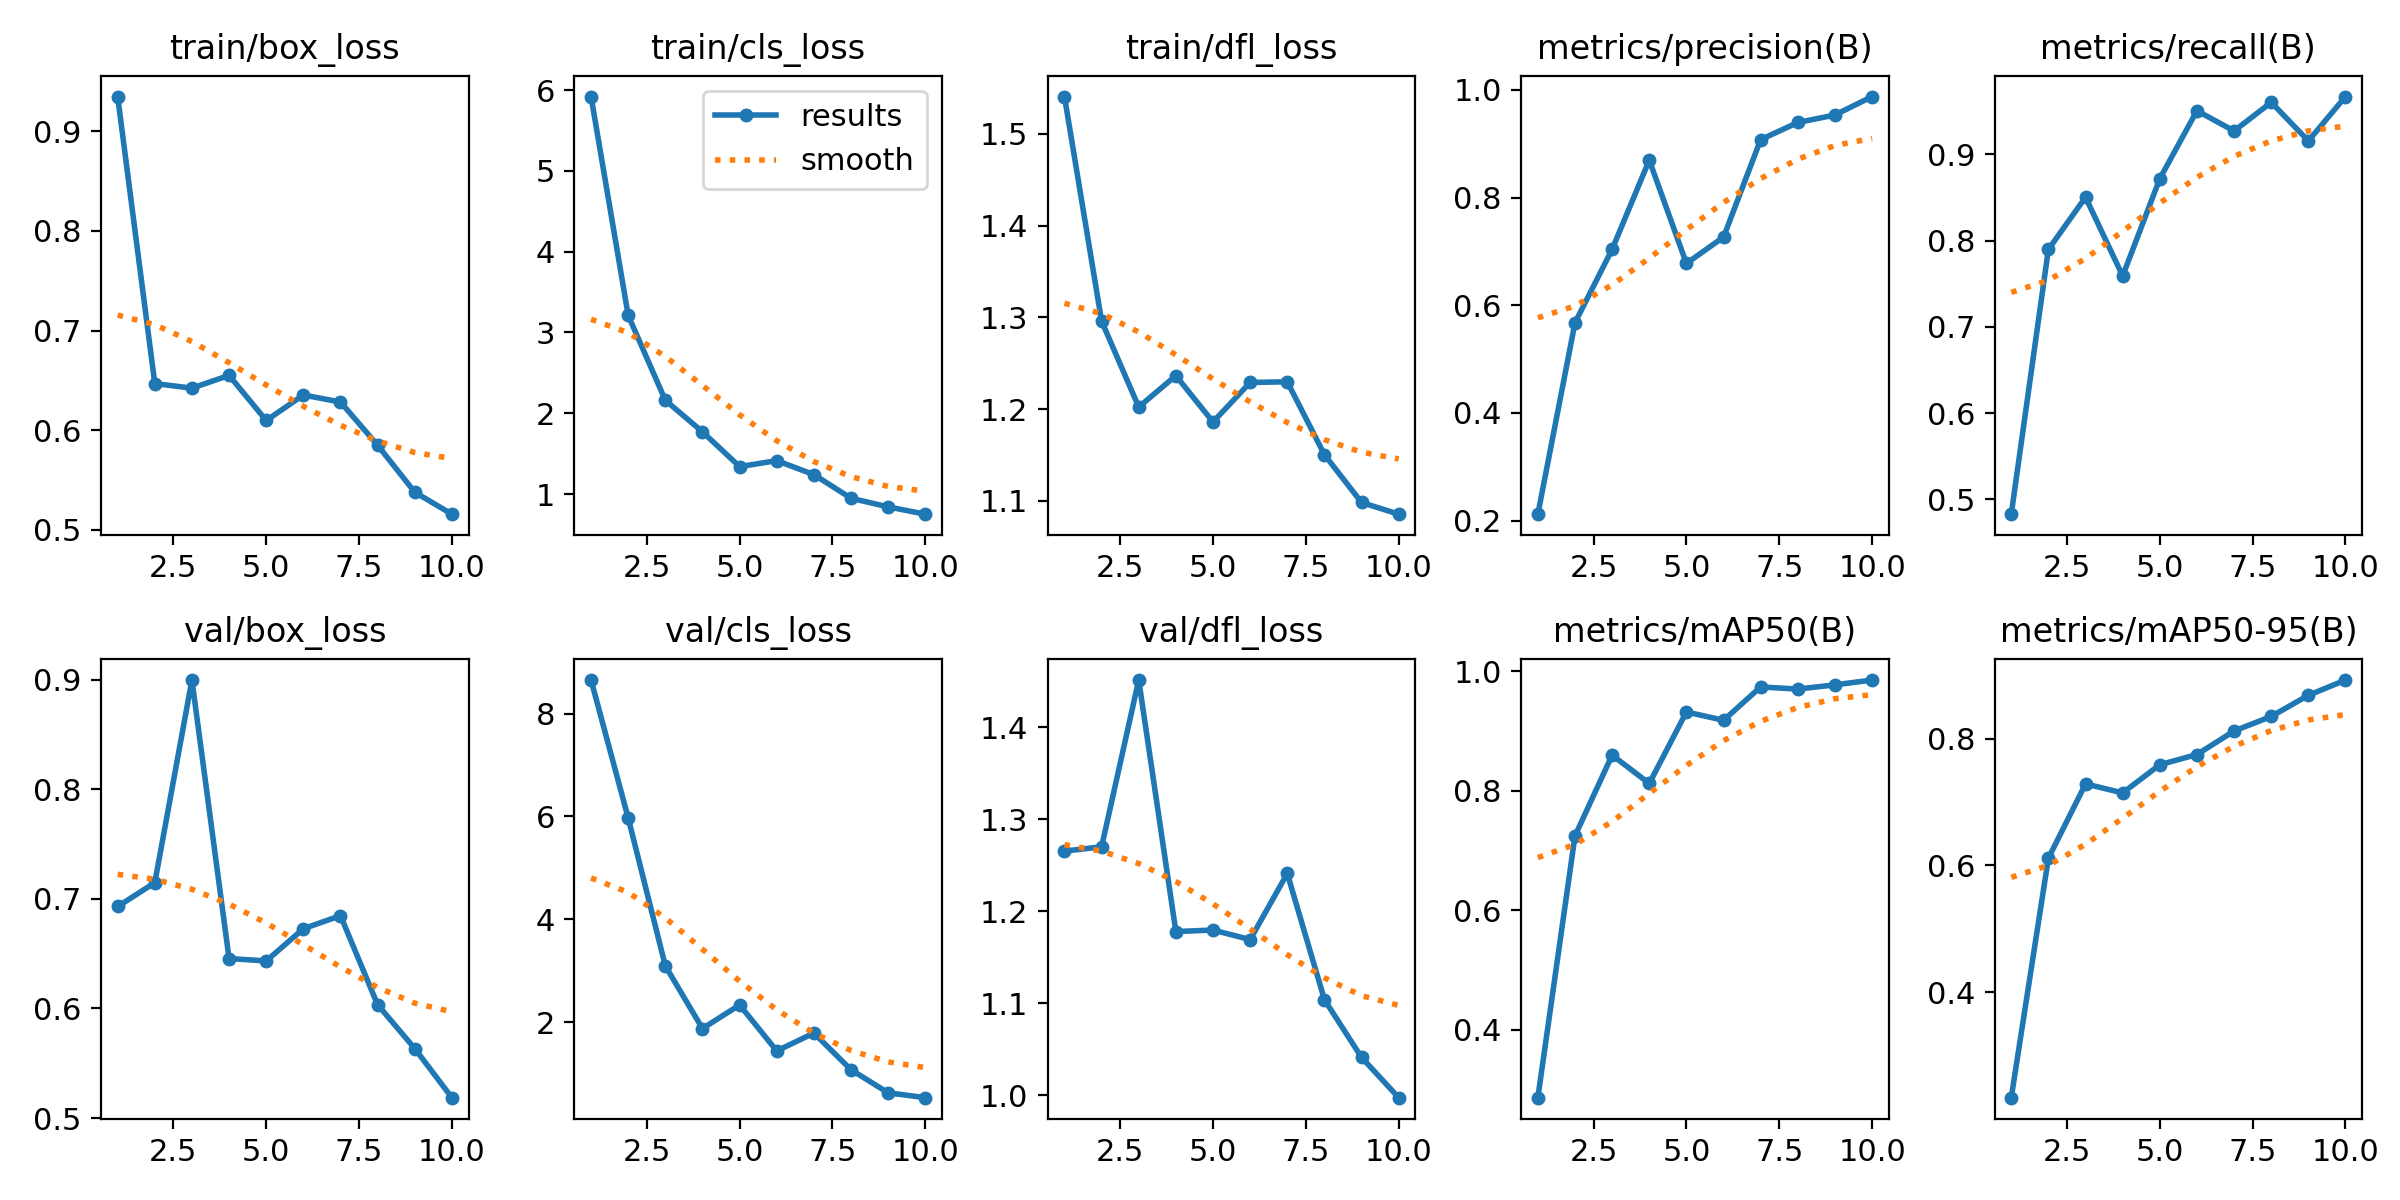

The data file committed next to this chart (first rows):
epoch, time, train/box_loss, train/cls_loss, train/dfl_loss, metrics/precision(B), metrics/recall(B), metrics/mAP50(B), metrics/mAP50-95(B), val/box_loss, val/cls_loss, val/dfl_loss, lr/pg0, lr/pg1, lr/pg2
1, 11.93, 0.9349, 5.921, 1.541, 0.2119, 0.4827, 0.2867, 0.2334, 0.693, 8.651, 1.265, 0.0001, 0.0001, 0.0001
2, 21.77, 0.6468, 3.211, 1.296, 0.5675, 0.7898, 0.7248, 0.6115, 0.7147, 5.97, 1.27, 0.0001892, 0.0001892, 0.0001892
3, 29.7, 0.6422, 2.16, 1.202, 0.7038, 0.8504, 0.8599, 0.7288, 0.8997, 3.093, 1.451, 0.0002566, 0.0002566, 0.0002566
4, 37.11, 0.655, 1.77, 1.236, 0.8694, 0.7591, 0.8126, 0.7146, 0.6456, 1.875, 1.178, 0.0003023, 0.0003023, 0.0003023
5, 44.16, 0.6098, 1.339, 1.186, 0.6776, 0.8719, 0.9322, 0.759, 0.6434, 2.333, 1.18, 0.0003262, 0.0003262, 0.0003262
6, 51.6, 0.6353, 1.413, 1.229, 0.7265, 0.9508, 0.9183, 0.7752, 0.6727, 1.44, 1.169, 0.0003282, 0.0003282, 0.0003282
7, 59.07, 0.6283, 1.24, 1.23, 0.9076, 0.9273, 0.9741, 0.8123, 0.6847, 1.786, 1.241, 0.0003086, 0.0003086, 0.0003086
8, 66.51, 0.5849, 0.947, 1.15, 0.9394, 0.9605, 0.9706, 0.8353, 0.6034, 1.074, 1.104, 0.0002671, 0.0002671, 0.0002671
9, 73.57, 0.5378, 0.8405, 1.098, 0.9533, 0.9158, 0.9777, 0.8686, 0.5634, 0.6248, 1.041, 0.0002038, 0.0002038, 0.0002038
10, 80.95, 0.5158, 0.7503, 1.086, 0.9876, 0.9672, 0.9857, 0.8927, 0.5186, 0.5303, 0.9974, 0.000109, 0.000109, 0.000109
